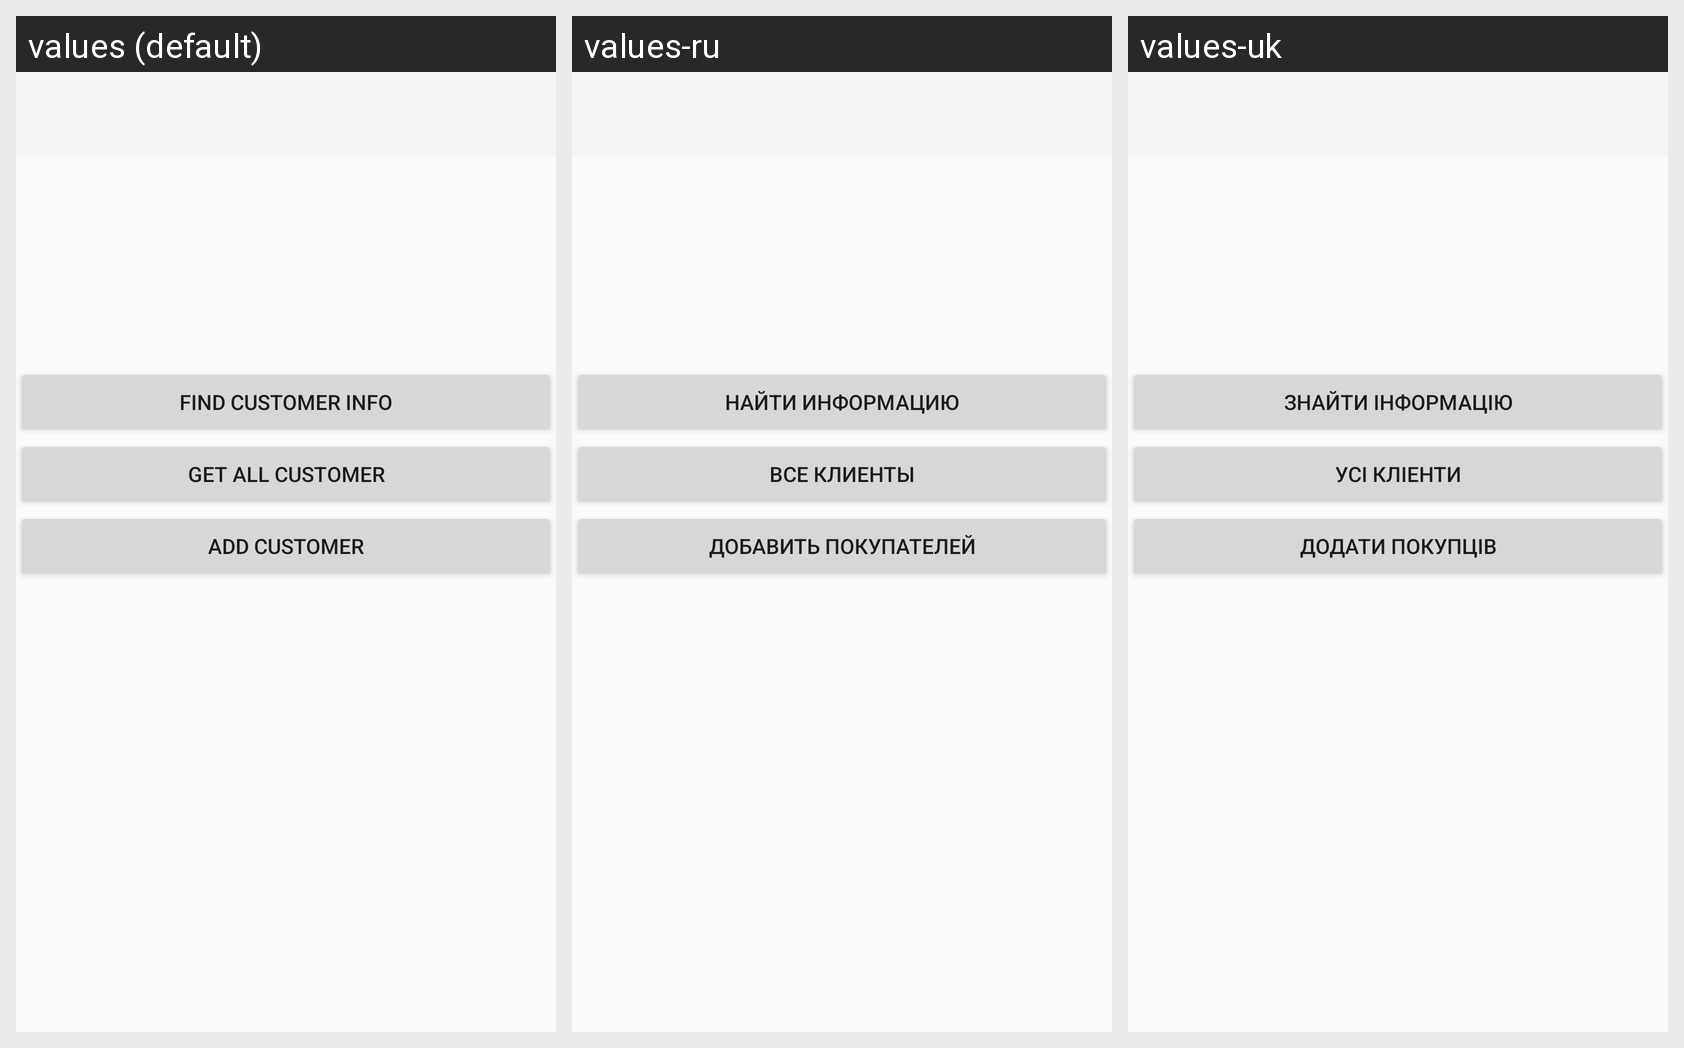

The Android screen above is rendered under several locales of the same app. Produce the string resources it draws, with the default and per-locale values.
Android screen res/layout/main_activity.xml rendered under 3 locales, left to right: values (default), values-ru, values-uk. Device: Nexus 5 (rendered at 1080×1920; each locale shown at half size, 540×960, under a caption strip naming it); theme AppTheme.
Strings drawn on this screen, with the default value and each locale's value (text and hints the layout hard-codes, and strings that could not be matched under every locale, appear in the picture but are not listed):

btn_find_customer_info
  values: Find customer info
  values-ru: Найти информацию
  values-uk: Знайти інформацію

btn_get_all_customer
  values: Get all customer
  values-ru: Все клиенты
  values-uk: Усі кліенти

add_customer
  values: Add customer
  values-ru: Добавить покупателей
  values-uk: Додати покупців
